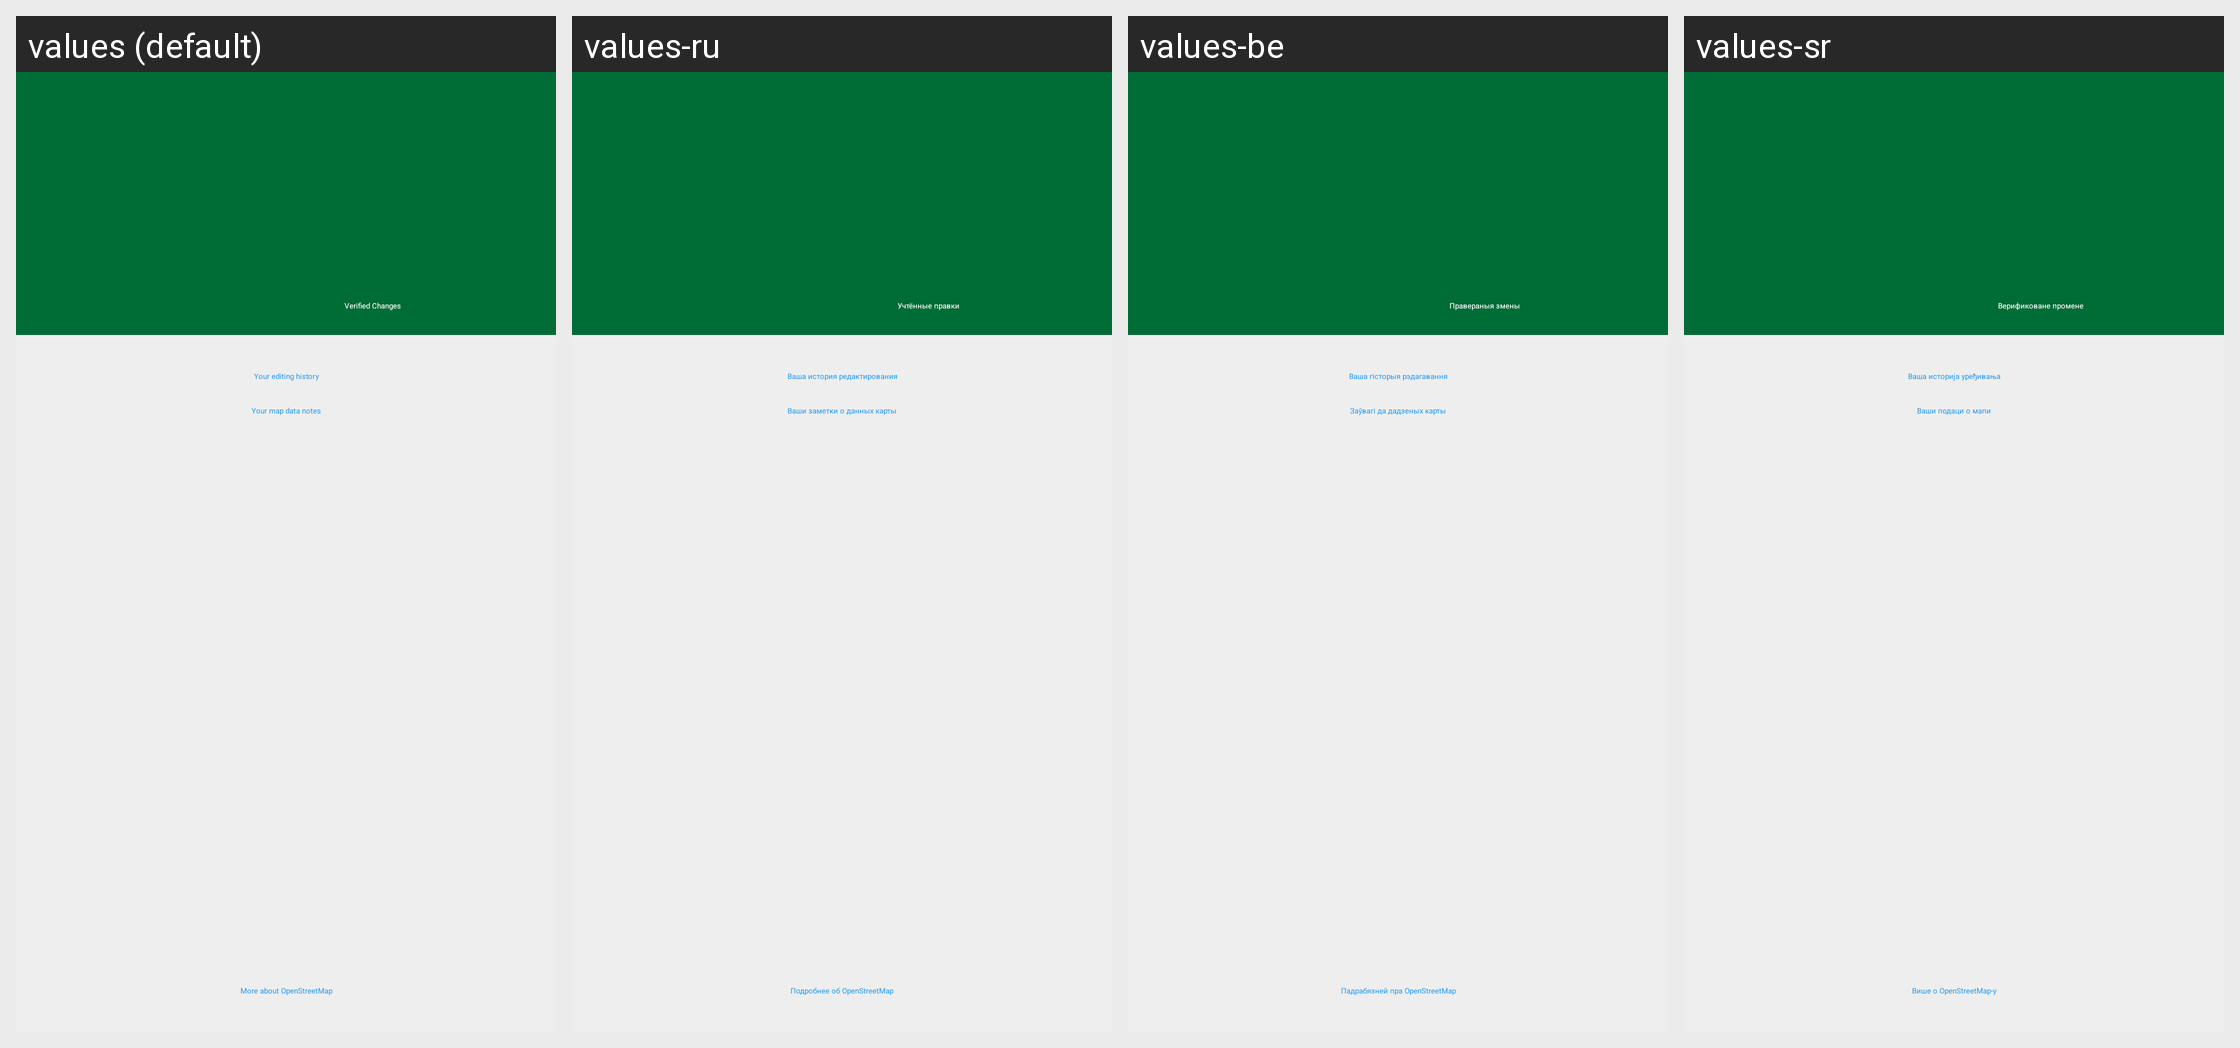

Strings drawn on this Android screen and how each of the app's shown locales translates them:
Android screen res/layout/mn_org_map_fragment_osm_profile.xml rendered under 4 locales, left to right: values (default), values-ru, values-be, values-sr. Device: Nexus 5 (rendered at 1080×1920; each locale shown at half size, 540×960, under a caption strip naming it); theme MwmTheme.
Other locales in the repository, not shown: values-af, values-ar, values-az, values-bg, values-ca, values-cs, values-da, values-de, values-el, values-es, values-et, values-eu, values-fa, values-fi, values-fr, values-gl, values-hi, values-hu, values-in, values-is, values-it, values-iw, values-ja, values-ko, values-lt, values-lv, values-mr, values-mt, values-nb, values-nl, values-pl, values-pt, values-pt-rBR, values-ro, values-sk, values-sv, values-sw, values-th, values-tr, values-uk, values-vi, values-zh, values-zh-rTW.
Strings drawn on this screen, with the default value and each locale's value (text and hints the layout hard-codes, and strings that could not be matched under every locale, appear in the picture but are not listed):

editor_profile_changes
  values: Verified Changes
  values-ru: Учтённые правки
  values-be: Правераныя змены
  values-sr: Верификоване промене

editor_osm_history
  values: Your editing history
  values-ru: Ваша история редактирования
  values-be: Ваша гісторыя рэдагавання
  values-sr: Ваша историја уређивања

editor_osm_notes
  values: Your map data notes
  values-ru: Ваши заметки о данных карты
  values-be: Заўвагі да дадзеных карты
  values-sr: Ваши подаци о мапи

editor_more_about_osm
  values: More about OpenStreetMap
  values-ru: Подробнее об OpenStreetMap
  values-be: Падрабязней пра OpenStreetMap
  values-sr: Више о OpenStreetMap-у
